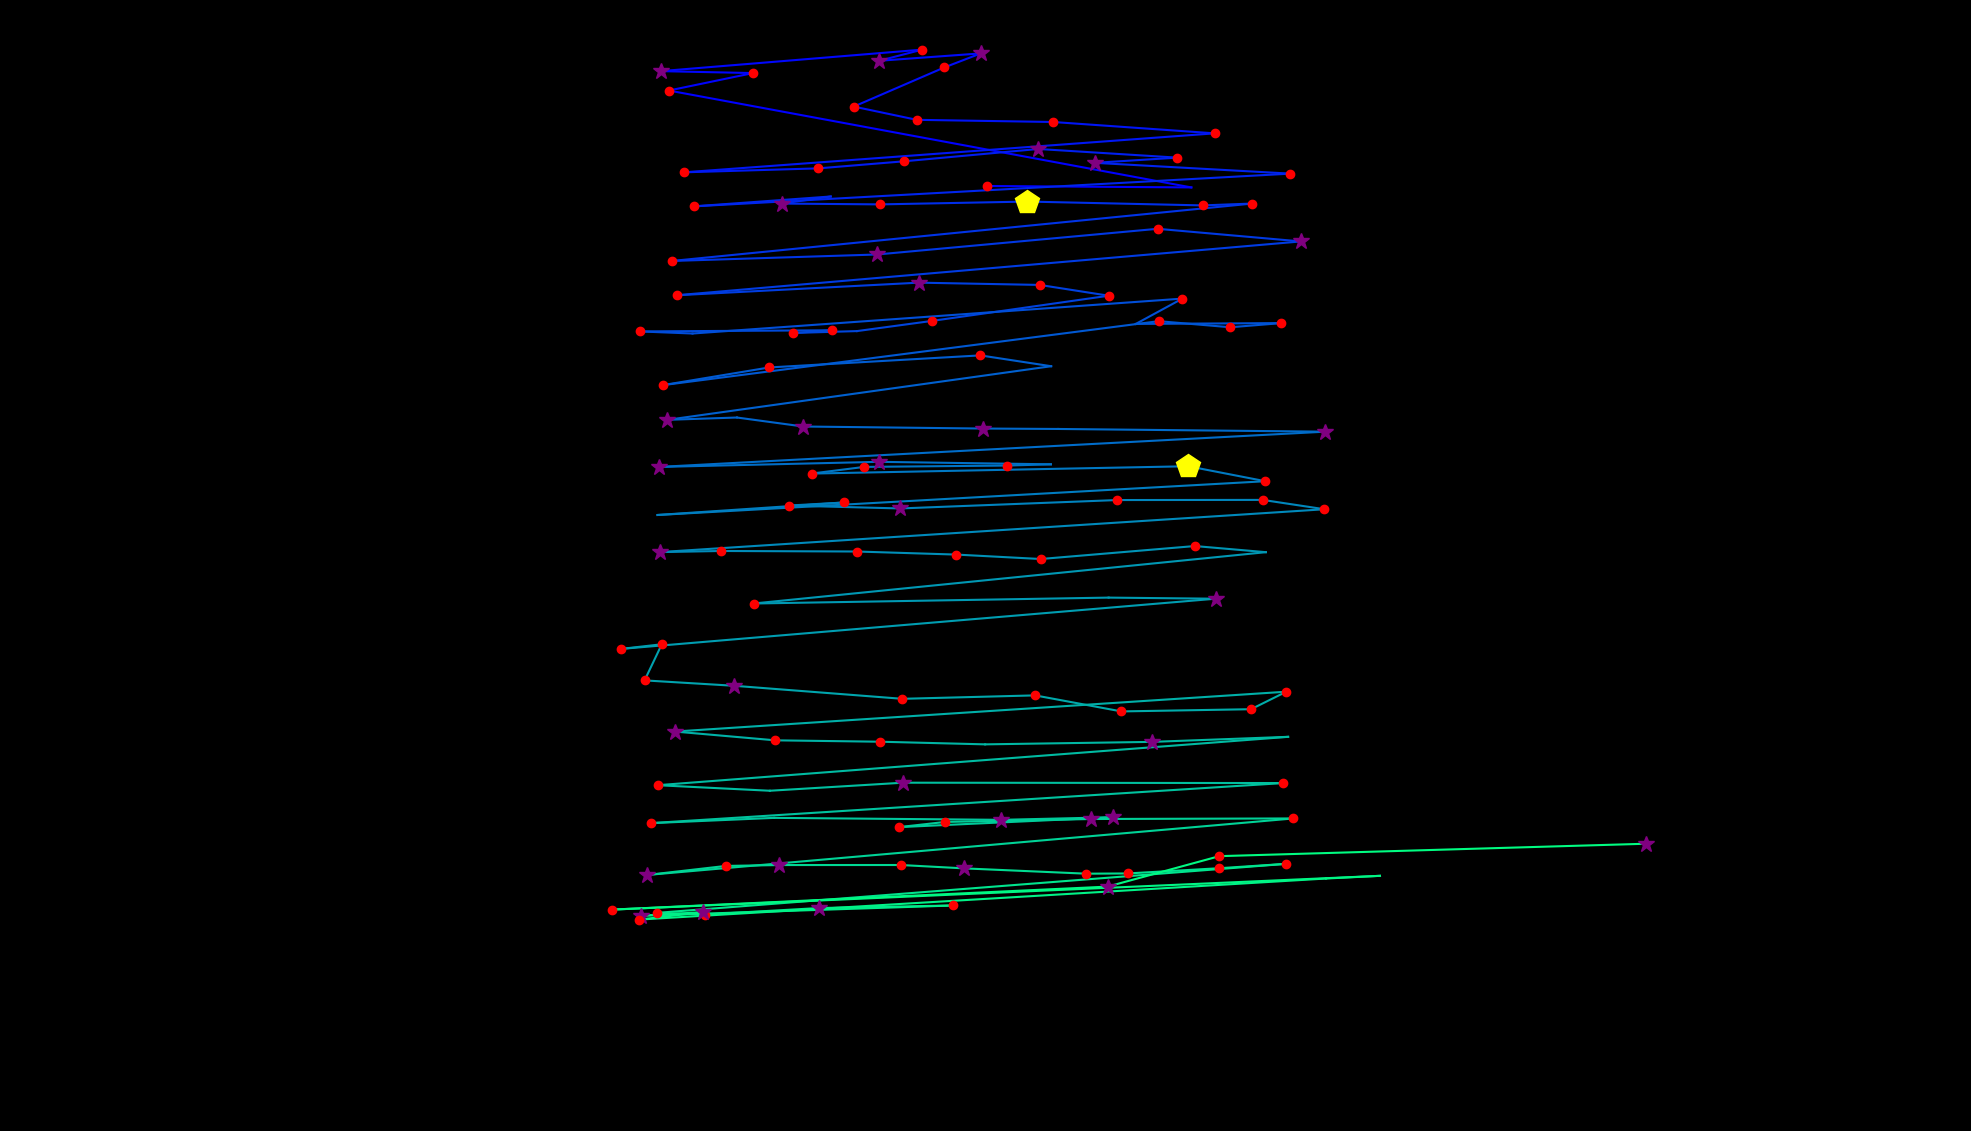

Values plotted in this chart, from the file beside it:
fixation_id, timestamp, avg_gaze_x, avg_gaze_y, duration
0.0, 132.6, 1282, 1227, 168.7
1.0, 337.4, 1547, 1225, 108.5
2.0, 650.7, 868.7, 1351, 192.8
3.0, 867.6, 978, 1374, 229
4.0, 1241, 858.1, 1376, 301.3
5.0, 1639, 1198, 1404, 144.6
6.0, 1808, 1142, 1390, 337.4
7.0, 2205, 1274, 1399, 253.1
8.0, 2482, 1226, 1381, 229
9.0, 2772, 1109, 1330, 192.8
10.0, 2989, 1191, 1313, 168.7
11.0, 3230, 1368, 1310, 120.5
12.0, 3422, 1577, 1296, 180.8
13.0, 3808, 888.7, 1245, 241
14.0, 4085, 1063, 1250, 132.6
15.0, 4302, 1173, 1259, 229
16.0, 4579, 1348, 1275, 325.4
17.0, 4977, 1529, 1264, 120.5
18.0, 5218, 1422, 1257, 253.1
19.0, 5555, 1676, 1243, 168.7
20.0, 5953, 901.3, 1201, 180.8
21.0, 6218, 1079, 1214, 108.5
22.0, 6351, 1016, 1204, 385.6
23.0, 6869, 1143, 1203, 229
24.0, 7146, 1334, 1207, 470
25.0, 7688, 1562, 1202, 192.8
26.0, 7905, 1626, 1204, 132.6
27.0, 8146, 872.6, 1130, 156.7
28.0, 8423, 1139, 1138, 253.1
29.0, 8749, 1503, 1172, 192.8
30.0, 9014, 1689, 1155, 253.1
31.0, 9412, 878.7, 1085, 192.8
32.0, 9773, 1193, 1102, 313.3
33.0, 10123, 1350, 1099, 204.9
34.0, 10351, 1440, 1085, 120.5
35.0, 10520, 1210, 1052, 120.5
36.0, 10725, 1113, 1039, 96.41
37.0, 10858, 1030, 1036, 204.9
38.0, 11087, 1081, 1040, 120.5
39.0, 11279, 830.6, 1038, 180.8
40.0, 11484, 899.4, 1036, 108.5
41.0, 11665, 1536, 1081, 132.6
42.0, 11822, 1475, 1048, 108.5
43.0, 11990, 1664, 1049, 168.7
44.0, 12183, 1598, 1044, 144.6
45.0, 12352, 1505, 1052, 204.9
46.0, 12846, 861.2, 968.7, 156.7
47.0, 13027, 999, 991.6, 180.8
48.0, 13268, 1273, 1007, 120.5
49.0, 13485, 1365, 993.2, 108.5
50.0, 13677, 866.8, 923.6, 289.2
51.0, 13991, 957.1, 926.6, 108.5
52.0, 14147, 1043, 914.9, 253.1
53.0, 14473, 1277, 912.3, 253.1
54.0, 14762, 1374, 911.7, 96.41
55.0, 15003, 1721, 908.2, 289.2
56.0, 15401, 856.3, 862.4, 301.3
57.0, 15750, 1142, 869, 301.3
58.0, 16124, 1365, 865.8, 108.5
59.0, 16256, 1308, 864.2, 132.6
... 70 more rows
